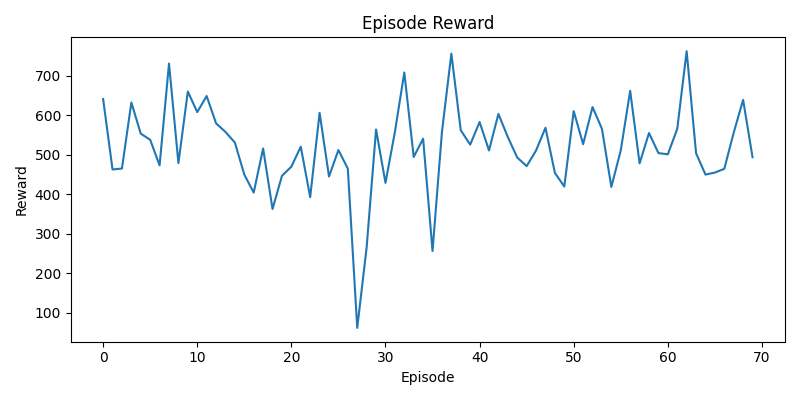

Data behind this chart, as committed beside it:
episode, reward
1, 641.3
2, 462.9
3, 465.4
4, 632.6
5, 553.6
6, 538.2
7, 473.4
8, 731.2
9, 479.2
10, 660.2
11, 608.3
12, 649
13, 579.8
14, 558
15, 531.1
16, 450
17, 404.4
18, 516.1
19, 362.8
20, 446.8
21, 470.1
22, 520.6
23, 392.9
24, 606.3
25, 445.1
26, 512.1
27, 465.1
28, 61.7
29, 265.9
30, 564.2
31, 429
32, 557.7
33, 708.6
34, 494.8
35, 540.8
36, 256.4
37, 557.8
38, 756.4
39, 562.3
40, 525.8
41, 583.2
42, 511.2
43, 603.6
44, 545
45, 493.2
46, 471.4
47, 511.1
48, 568.6
49, 454.3
50, 419.7
51, 610.7
52, 527
53, 621
54, 565.9
55, 418.8
56, 511.3
57, 662.1
58, 478.4
59, 555.3
60, 504.5
... 10 more rows
